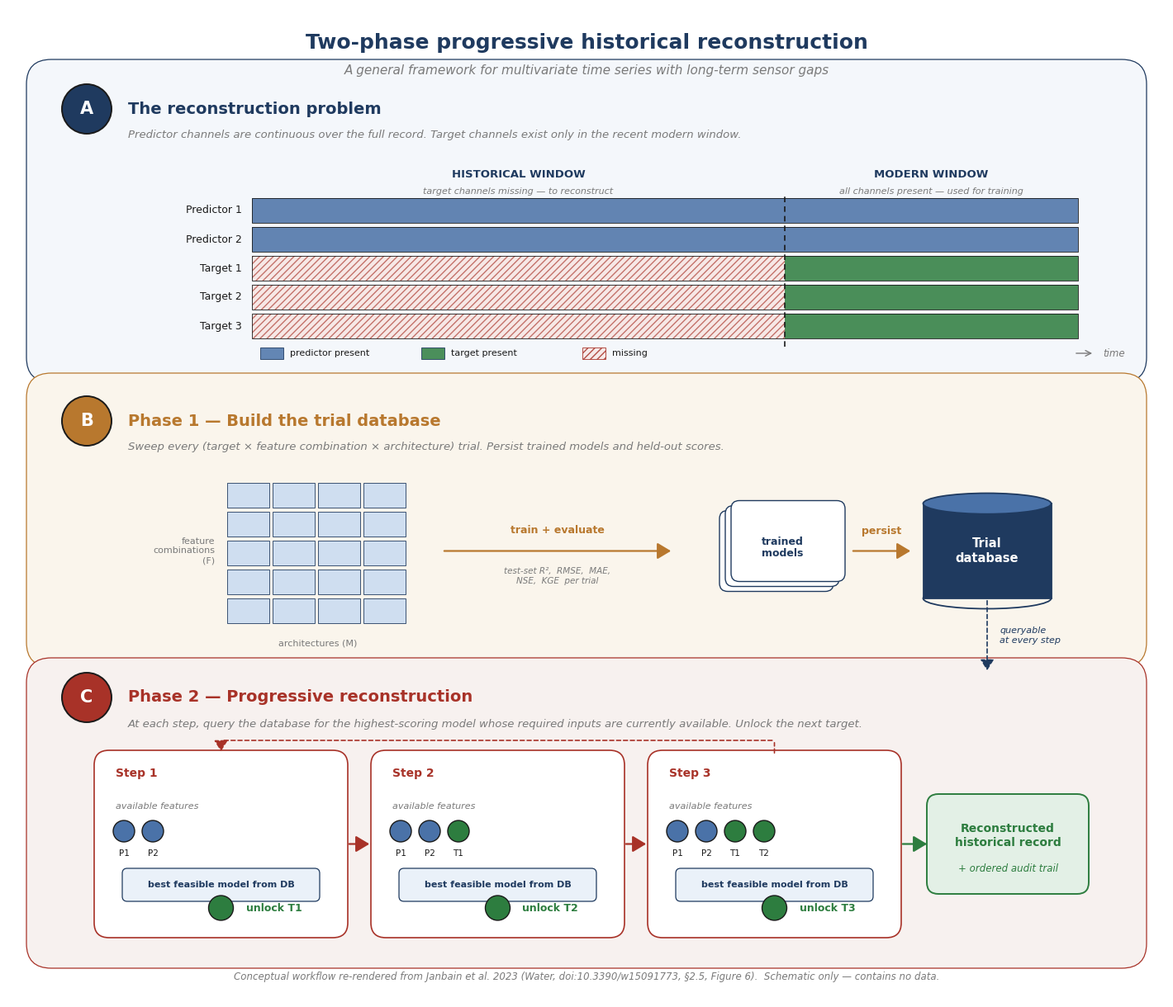

Generate this figure with matplotlib:
"""Multi-panel methodology figure for the README and for slide decks.

The figure is a **schematic**, not a data figure. Every visual element
describes algorithm structure; nothing inside it claims to be a result.
The waveforms in Panel A are deterministic synthetic illustrations
(stylised sin/cos sums) used the way a textbook diagram uses placeholder
shapes — to help the reader picture the structure of the data without
representing any specific measurement.

Panels
------
A — *The reconstruction problem.*
    Channel-bands view. Horizontal axis is time, each row is a channel.
    A vertical boundary separates the historical window (where target
    channels are missing) from the modern window (where every channel
    is present). The visual encoding is: blue waveforms = continuous,
    red hatching = missing.

B — *Phase 1: Build the trial database.*
    The trial space ``T × F × M`` rendered as an actual grid (rows are
    feature combinations, columns are model architectures). The grid
    feeds into a model-cohort glyph, then into a queryable database.
    "For each target T" sits above the grid to make the outer loop
    explicit without redrawing it.

C — *Phase 2: Progressive reconstruction.*
    Three sequential step cards showing how the available-features set
    grows over time. Each card visualises which channels exist at that
    moment, which model is selected from the database, and which target
    gets unlocked. A loop arrow above the cards conveys iteration; a
    decision diamond + green output box terminate the flow.

Outputs
-------
* ``images/methodology_workflow.svg`` — vector
* ``images/methodology_workflow.png`` — 200 DPI raster
"""

from __future__ import annotations

from pathlib import Path

import matplotlib.pyplot as plt
import numpy as np
from matplotlib.patches import (
    Circle,
    Ellipse,
    FancyArrowPatch,
    FancyBboxPatch,
    Polygon,
    Rectangle,
)

# ============================================================================
# Style tokens
# ============================================================================
FIG_W = 14.0
FIG_H = 12.0
DPI = 200

NAVY = "#1f3a5f"
BLUE = "#4a72a8"
LIGHT_BLUE = "#cfdef0"
PALE_BLUE = "#eaf1f9"
SAND = "#efd9a8"
WARM = "#b8782e"
PALE_SAND = "#faf3e3"
RED = "#a83228"
PALE_RED = "#f7e8e6"
GREEN = "#2d7d3f"
PALE_GREEN = "#e3f0e6"
INK = "#1a1a1a"
GREY = "#7a7a7a"
LIGHT_GREY = "#d8d8d8"
PALE_GREY = "#eeeeee"
WHITE = "#ffffff"

PANEL_A_BG = "#f4f7fb"
PANEL_B_BG = "#faf5ec"
PANEL_C_BG = "#f7f1ef"


# ============================================================================
# Drawing primitives
# ============================================================================
def setup_style() -> None:
    plt.rcParams.update(
        {
            "font.family": "sans-serif",
            "font.sans-serif": ["DejaVu Sans", "Helvetica", "Arial"],
            "font.size": 10,
            "text.color": INK,
            "axes.edgecolor": INK,
            "savefig.facecolor": WHITE,
        },
    )


def stylized_signal(n: int, freq: float = 1.0, phase: float = 0.0) -> np.ndarray:
    """Deterministic stylised waveform — pure schematic, no data."""
    t = np.linspace(0, 4 * np.pi, n)
    return (
        np.sin(freq * t + phase)
        + 0.35 * np.sin(2.7 * freq * t + phase * 1.3)
        + 0.20 * np.cos(5.1 * freq * t + phase * 0.7)
    )


def panel_bg(ax, x, y, w, h, fill, edge=NAVY) -> None:
    panel = FancyBboxPatch(
        (x, y), w, h,
        boxstyle="round,pad=0.18,rounding_size=0.30",
        facecolor=fill, edgecolor=edge, linewidth=0.9, zorder=0,
    )
    ax.add_patch(panel)


def panel_letter(ax, x, y, letter, color) -> None:
    ax.add_patch(Circle((x, y), 0.30, facecolor=color, edgecolor=INK,
                        linewidth=1.4, zorder=10))
    ax.text(x, y, letter, ha="center", va="center",
            fontsize=15, fontweight="bold", color=WHITE, zorder=11)


def panel_heading(ax, x, y, title, subtitle, accent=NAVY) -> None:
    ax.text(x, y, title, fontsize=14, fontweight="bold",
            color=accent, va="center", ha="left")
    ax.text(x, y - 0.32, subtitle, fontsize=9.5, color=GREY,
            style="italic", va="center", ha="left")


def database_glyph(ax, cx, cy, w, h, label, label_color=WHITE) -> None:
    ellipse_h = h * 0.18
    body_top = cy + h / 2 - ellipse_h / 2
    body_bottom = cy - h / 2 + ellipse_h / 2
    ax.add_patch(Rectangle(
        (cx - w / 2, body_bottom), w, body_top - body_bottom,
        facecolor=NAVY, edgecolor=NAVY, linewidth=1.3,
    ))
    ax.add_patch(Ellipse((cx, body_top), w, ellipse_h,
                         facecolor=BLUE, edgecolor=NAVY, linewidth=1.3))
    ax.add_patch(Ellipse((cx, body_bottom), w, ellipse_h,
                         facecolor="none", edgecolor=NAVY, linewidth=1.3))
    ax.text(cx, cy, label, ha="center", va="center",
            fontsize=10.5, fontweight="bold", color=label_color)


def channel_dot(ax, cx, cy, r, color, edge=INK) -> None:
    ax.add_patch(Circle((cx, cy), r, facecolor=color, edgecolor=edge, linewidth=1.0))


# ============================================================================
# Panel A — The reconstruction problem
# ============================================================================
def draw_panel_a(ax) -> None:
    panel_bg(ax, 0.4, 7.65, 13.2, 3.55, PANEL_A_BG)

    panel_letter(ax, 0.95, 10.78, "A", NAVY)
    panel_heading(
        ax, 1.45, 10.78,
        "The reconstruction problem",
        "Predictor channels are continuous over the full record. Target "
        "channels exist only in the recent modern window.",
    )

    # Visual area: 5 horizontal channel bands
    x_start = 2.95
    x_modern = 9.40
    x_end = 12.95

    # Window labels above the bands
    ax.text((x_start + x_modern) / 2, 9.95,
            "HISTORICAL WINDOW",
            fontsize=9.5, fontweight="bold", color=NAVY, ha="center")
    ax.text((x_start + x_modern) / 2, 9.75,
            "target channels missing — to reconstruct",
            fontsize=8, color=GREY, ha="center", style="italic")

    ax.text((x_modern + x_end) / 2, 9.95,
            "MODERN WINDOW",
            fontsize=9.5, fontweight="bold", color=NAVY, ha="center")
    ax.text((x_modern + x_end) / 2, 9.75,
            "all channels present — used for training",
            fontsize=8, color=GREY, ha="center", style="italic")

    bands = [
        ("Predictor 1", 9.55, BLUE,  x_start),
        ("Predictor 2", 9.20, BLUE,  x_start),
        ("Target 1",    8.85, GREEN, x_modern),
        ("Target 2",    8.50, GREEN, x_modern),
        ("Target 3",    8.15, GREEN, x_modern),
    ]

    band_h = 0.30
    for label, y, colour, available_from in bands:
        # Background strip showing the full historical extent (pale grey)
        ax.add_patch(Rectangle(
            (x_start, y - band_h / 2), x_end - x_start, band_h,
            facecolor=PALE_GREY, edgecolor="none", zorder=1,
        ))
        # Available region: solid coloured block (data present)
        ax.add_patch(Rectangle(
            (available_from, y - band_h / 2),
            x_end - available_from, band_h,
            facecolor=colour, edgecolor="none", alpha=0.85, zorder=2,
        ))
        # Missing region: red wash + diagonal hatching
        if available_from > x_start:
            ax.add_patch(Rectangle(
                (x_start, y - band_h / 2),
                available_from - x_start, band_h,
                facecolor=PALE_RED, edgecolor="none", zorder=1.5,
            ))
            ax.add_patch(Rectangle(
                (x_start, y - band_h / 2),
                available_from - x_start, band_h,
                facecolor="none", edgecolor=RED, alpha=0.65,
                hatch="////", linewidth=0, zorder=1.7,
            ))
        # Hairline border around the band
        ax.add_patch(Rectangle(
            (x_start, y - band_h / 2), x_end - x_start, band_h,
            facecolor="none", edgecolor=INK, linewidth=0.6, zorder=3,
        ))
        # Channel label on the left
        ax.text(x_start - 0.12, y, label,
                ha="right", va="center", fontsize=9, color=INK)

    # Vertical dashed boundary
    ax.plot([x_modern, x_modern], [7.90, 9.75],
            color=INK, linestyle=(0, (4, 3)), linewidth=1.2, zorder=4)

    # Compact legend strip beneath the bands
    legend_y = 7.82
    legend_items = [
        ("predictor present", BLUE, NAVY, None),
        ("target present", GREEN, NAVY, None),
        ("missing", PALE_RED, RED, "////"),
    ]
    legend_x = x_start + 0.10
    for label, fill_c, edge_c, hatch in legend_items:
        ax.add_patch(Rectangle(
            (legend_x, legend_y - 0.07), 0.28, 0.14,
            facecolor=fill_c, edgecolor=edge_c, linewidth=0.7,
            hatch=hatch, alpha=0.85,
        ))
        ax.text(legend_x + 0.36, legend_y, label,
                ha="left", va="center", fontsize=8, color=INK)
        legend_x += 1.95

    # Time arrow on the right
    ax.add_patch(FancyArrowPatch(
        (x_end - 0.05, legend_y), (x_end + 0.20, legend_y),
        arrowstyle="->", mutation_scale=12, linewidth=1.0, color=GREY,
    ))
    ax.text(x_end + 0.30, legend_y, "time",
            ha="left", va="center", fontsize=8.5, color=GREY, style="italic")


# ============================================================================
# Panel B — Phase 1: Build the trial database
# ============================================================================
def draw_panel_b(ax) -> None:
    panel_bg(ax, 0.4, 4.20, 13.2, 3.20, PANEL_B_BG, edge=WARM)

    panel_letter(ax, 0.95, 7.00, "B", WARM)
    panel_heading(
        ax, 1.45, 7.00,
        "Phase 1 — Build the trial database",
        "Sweep every (target × feature combination × architecture) "
        "trial. Persist trained models and held-out scores.",
        accent=WARM,
    )

    # ----- Trial grid (left) -----
    grid_x0, grid_y0 = 2.65, 4.55
    cell_w, cell_h = 0.55, 0.35
    n_rows, n_cols = 5, 4
    grid_w = cell_w * n_cols
    grid_h = cell_h * n_rows

    # Subtle "× T targets" stacked-grid shadows behind the front grid
    for offset in (0.07, 0.14):
        ax.add_patch(Rectangle(
            (grid_x0 + offset, grid_y0 - offset),
            grid_w, grid_h,
            facecolor=PALE_SAND, edgecolor=WARM, linewidth=0.6,
            linestyle=(0, (2, 2)), zorder=-1,
        ))

    # Front grid cells (every cell uniform — colour does NOT encode performance)
    for i in range(n_rows):
        for j in range(n_cols):
            ax.add_patch(Rectangle(
                (grid_x0 + j * cell_w, grid_y0 + i * cell_h),
                cell_w * 0.92, cell_h * 0.85,
                facecolor=LIGHT_BLUE, edgecolor=NAVY, linewidth=0.6,
            ))

    # Row label (feature combinations)
    ax.text(grid_x0 - 0.15, grid_y0 + grid_h / 2,
            "feature\ncombinations\n(F)",
            ha="right", va="center", fontsize=8, color=GREY)
    # Column label (architectures)
    ax.text(grid_x0 + grid_w / 2, grid_y0 - 0.20,
            "architectures (M)",
            ha="center", va="top", fontsize=8, color=GREY)

    # ----- "Train + evaluate" arrow -----
    arrow_y = grid_y0 + grid_h / 2
    ax.add_patch(FancyArrowPatch(
        (grid_x0 + grid_w + 0.40, arrow_y),
        (8.05, arrow_y),
        arrowstyle="-|>,head_length=10,head_width=6",
        linewidth=1.6, color=WARM,
    ))
    ax.text((grid_x0 + grid_w + 0.40 + 8.05) / 2, arrow_y + 0.18,
            "train + evaluate",
            ha="center", va="bottom", fontsize=9, color=WARM, fontweight="bold")
    ax.text((grid_x0 + grid_w + 0.40 + 8.05) / 2, arrow_y - 0.20,
            "test-set R²,  RMSE,  MAE,\nNSE,  KGE  per trial",
            ha="center", va="top", fontsize=7.5, color=GREY, fontstyle="italic")

    # ----- Model cohort glyph (3 stacked model boxes) -----
    cohort_x = 8.65
    for i in range(3):
        ax.add_patch(FancyBboxPatch(
            (cohort_x + i * 0.07, arrow_y - 0.45 + i * 0.06),
            1.30, 0.90,
            boxstyle="round,pad=0.04,rounding_size=0.10",
            facecolor=WHITE, edgecolor=NAVY, linewidth=1.0,
        ))
    ax.text(cohort_x + 0.65 + 0.07, arrow_y + 0.04,
            "trained\nmodels",
            ha="center", va="center", fontsize=9, color=NAVY, fontweight="bold")

    # Arrow into the database
    ax.add_patch(FancyArrowPatch(
        (cohort_x + 1.55, arrow_y),
        (10.95, arrow_y),
        arrowstyle="-|>,head_length=10,head_width=6",
        linewidth=1.6, color=WARM,
    ))
    ax.text((cohort_x + 1.55 + 10.95) / 2, arrow_y + 0.18,
            "persist",
            ha="center", va="bottom", fontsize=9, color=WARM, fontweight="bold")

    # ----- Database glyph -----
    database_glyph(ax, 11.85, arrow_y, 1.55, 1.40, "Trial\ndatabase")


# ============================================================================
# Panel C — Phase 2: Progressive reconstruction
# ============================================================================
def draw_panel_c(ax) -> None:
    panel_bg(ax, 0.4, 0.55, 13.2, 3.40, PANEL_C_BG, edge=RED)

    panel_letter(ax, 0.95, 3.65, "C", RED)
    panel_heading(
        ax, 1.45, 3.65,
        "Phase 2 — Progressive reconstruction",
        "At each step, query the database for the highest-scoring model "
        "whose required inputs are currently available. Unlock the next target.",
        accent=RED,
    )

    # ----- Three step cards -----
    card_y_top = 2.95
    card_y_bot = 0.80
    card_h = card_y_top - card_y_bot
    card_w = 2.95
    card_xs = [1.10, 4.45, 7.80]   # left edge of each card

    step_data = [
        # (step number, available features as list of (label, colour),
        #  unlocked target label)
        (
            1,
            [("P1", BLUE), ("P2", BLUE)],
            "T1",
        ),
        (
            2,
            [("P1", BLUE), ("P2", BLUE), ("T1", GREEN)],
            "T2",
        ),
        (
            3,
            [("P1", BLUE), ("P2", BLUE), ("T1", GREEN), ("T2", GREEN)],
            "T3",
        ),
    ]

    for (step, available, unlocked), card_x in zip(step_data, card_xs):
        # Card background
        ax.add_patch(FancyBboxPatch(
            (card_x, card_y_bot), card_w, card_h,
            boxstyle="round,pad=0.06,rounding_size=0.18",
            facecolor=WHITE, edgecolor=RED, linewidth=1.2,
        ))
        # Step header
        ax.text(card_x + 0.20, card_y_top - 0.22,
                f"Step {step}",
                fontsize=10, fontweight="bold", color=RED, ha="left", va="center")

        # "Available features" label + dots
        feat_y = card_y_top - 0.62
        ax.text(card_x + 0.20, feat_y,
                "available features",
                fontsize=8, color=GREY, ha="left", va="center", fontstyle="italic")
        dot_y = feat_y - 0.30
        dot_spacing = 0.35
        dot_start_x = card_x + 0.30
        for i, (lbl, col) in enumerate(available):
            cx = dot_start_x + i * dot_spacing
            channel_dot(ax, cx, dot_y, 0.13, col)
            ax.text(cx, dot_y - 0.27, lbl,
                    ha="center", va="center", fontsize=7.5, color=INK)

        # Selected model box
        model_y = dot_y - 0.65
        ax.add_patch(FancyBboxPatch(
            (card_x + 0.30, model_y - 0.18),
            card_w - 0.60, 0.36,
            boxstyle="round,pad=0.02,rounding_size=0.06",
            facecolor=PALE_BLUE, edgecolor=NAVY, linewidth=0.9,
        ))
        ax.text(card_x + card_w / 2, model_y,
                "best feasible model from DB",
                ha="center", va="center", fontsize=8, color=NAVY, fontweight="bold")

        # Down arrow → unlocked target
        unlock_y_top = model_y - 0.25
        unlock_y_bot = card_y_bot + 0.30
        ax.add_patch(FancyArrowPatch(
            (card_x + card_w / 2, unlock_y_top),
            (card_x + card_w / 2, unlock_y_bot + 0.12),
            arrowstyle="-|>,head_length=8,head_width=5",
            linewidth=1.4, color=RED,
        ))
        # Unlocked target glyph (filled green dot + label)
        channel_dot(ax, card_x + card_w / 2, unlock_y_bot, 0.15, GREEN)
        ax.text(card_x + card_w / 2 + 0.30, unlock_y_bot,
                f"unlock {unlocked}",
                ha="left", va="center", fontsize=9, color=GREEN, fontweight="bold")

    # ----- Forward arrows between cards -----
    for i in range(len(card_xs) - 1):
        x_from = card_xs[i] + card_w
        x_to = card_xs[i + 1]
        ax.add_patch(FancyArrowPatch(
            (x_from + 0.05, (card_y_top + card_y_bot) / 2),
            (x_to - 0.05, (card_y_top + card_y_bot) / 2),
            arrowstyle="-|>,head_length=10,head_width=6",
            linewidth=1.6, color=RED,
        ))

    # ----- Loop back arrow above the cards (dashed = iteration) -----
    loop_y = card_y_top + 0.18
    last_card_right = card_xs[-1] + card_w
    # Up from card 3 right edge
    ax.add_patch(FancyArrowPatch(
        (last_card_right - card_w / 2, card_y_top),
        (last_card_right - card_w / 2, loop_y),
        arrowstyle="-", linewidth=1.2, color=RED, linestyle=(0, (3, 2)),
    ))
    # Sweep left
    ax.add_patch(FancyArrowPatch(
        (last_card_right - card_w / 2, loop_y),
        (card_xs[0] + card_w / 2, loop_y),
        arrowstyle="-", linewidth=1.2, color=RED, linestyle=(0, (3, 2)),
    ))
    # Drop into card 1
    ax.add_patch(FancyArrowPatch(
        (card_xs[0] + card_w / 2, loop_y),
        (card_xs[0] + card_w / 2, card_y_top + 0.02),
        arrowstyle="-|>,head_length=8,head_width=5",
        linewidth=1.2, color=RED, linestyle=(0, (3, 2)),
    ))

    # ----- Output box on the right -----
    out_x = card_xs[-1] + card_w + 0.45
    out_w = 13.0 - out_x
    out_y = card_y_bot + 0.55
    out_h = card_h - 1.10
    ax.add_patch(FancyBboxPatch(
        (out_x, out_y), out_w, out_h,
        boxstyle="round,pad=0.08,rounding_size=0.14",
        facecolor=PALE_GREEN, edgecolor=GREEN, linewidth=1.4,
    ))
    ax.text(out_x + out_w / 2, out_y + out_h / 2 + 0.10,
            "Reconstructed\nhistorical record",
            ha="center", va="center", fontsize=10, fontweight="bold", color=GREEN)
    ax.text(out_x + out_w / 2, out_y + out_h / 2 - 0.30,
            "+ ordered audit trail",
            ha="center", va="center", fontsize=8.5, color=GREEN, fontstyle="italic")
    # Forward arrow from card 3 to output
    ax.add_patch(FancyArrowPatch(
        (last_card_right + 0.05, (card_y_top + card_y_bot) / 2),
        (out_x - 0.05, out_y + out_h / 2),
        arrowstyle="-|>,head_length=10,head_width=6",
        linewidth=1.6, color=GREEN,
    ))


# ============================================================================
# Inter-panel database arrow (B → C)
# ============================================================================
def draw_db_query_arrow(ax) -> None:
    """A subtle dashed arrow from the Phase 1 database glyph down into
    the Phase 2 panel, annotated 'queryable at every step'."""
    src_x, src_y = 11.85, 4.85   # bottom of database glyph (approx)
    dst_x, dst_y = 11.85, 3.95   # top of Phase 2 panel
    ax.add_patch(FancyArrowPatch(
        (src_x, src_y), (dst_x, dst_y),
        arrowstyle="-|>,head_length=8,head_width=5",
        linewidth=1.2, color=NAVY, linestyle=(0, (3, 2)),
    ))
    ax.text(src_x + 0.15, (src_y + dst_y) / 2,
            "queryable\nat every step",
            ha="left", va="center",
            fontsize=8, color=NAVY, fontstyle="italic")


# ============================================================================
# Composition
# ============================================================================
def build_figure() -> plt.Figure:
    setup_style()
    fig = plt.figure(figsize=(FIG_W, FIG_H), dpi=DPI, facecolor=WHITE)
    ax = fig.add_axes([0, 0, 1, 1])
    ax.set_xlim(0, FIG_W)
    ax.set_ylim(0, FIG_H)
    ax.set_axis_off()

    # ---------- Title block ----------
    fig.text(
        0.5, 0.965,
        "Two-phase progressive historical reconstruction",
        ha="center", va="center",
        fontsize=18, fontweight="bold", color=NAVY,
    )
    fig.text(
        0.5, 0.937,
        "A general framework for multivariate time series with long-term sensor gaps",
        ha="center", va="center",
        fontsize=11, color=GREY, style="italic",
    )

    draw_panel_a(ax)
    draw_panel_b(ax)
    draw_db_query_arrow(ax)
    draw_panel_c(ax)

    # ---------- Footer ----------
    fig.text(
        0.5, 0.022,
        "Conceptual workflow re-rendered from Janbain et al. 2023 (Water, "
        "doi:10.3390/w15091773, §2.5, Figure 6).  "
        "Schematic only — contains no data.",
        ha="center", va="center",
        fontsize=8.5, color=GREY, fontstyle="italic",
    )

    return fig


def main() -> None:
    out_dir = Path("images")
    out_dir.mkdir(parents=True, exist_ok=True)

    fig = build_figure()
    svg_path = out_dir / "methodology_workflow.svg"
    png_path = out_dir / "methodology_workflow.png"
    fig.savefig(svg_path, format="svg")
    fig.savefig(png_path, format="png", dpi=DPI)
    plt.close(fig)

    print(f"SVG: {svg_path}  ({svg_path.stat().st_size // 1024} KB)")
    print(f"PNG: {png_path}  ({png_path.stat().st_size // 1024} KB)")


if __name__ == "__main__":
    main()
